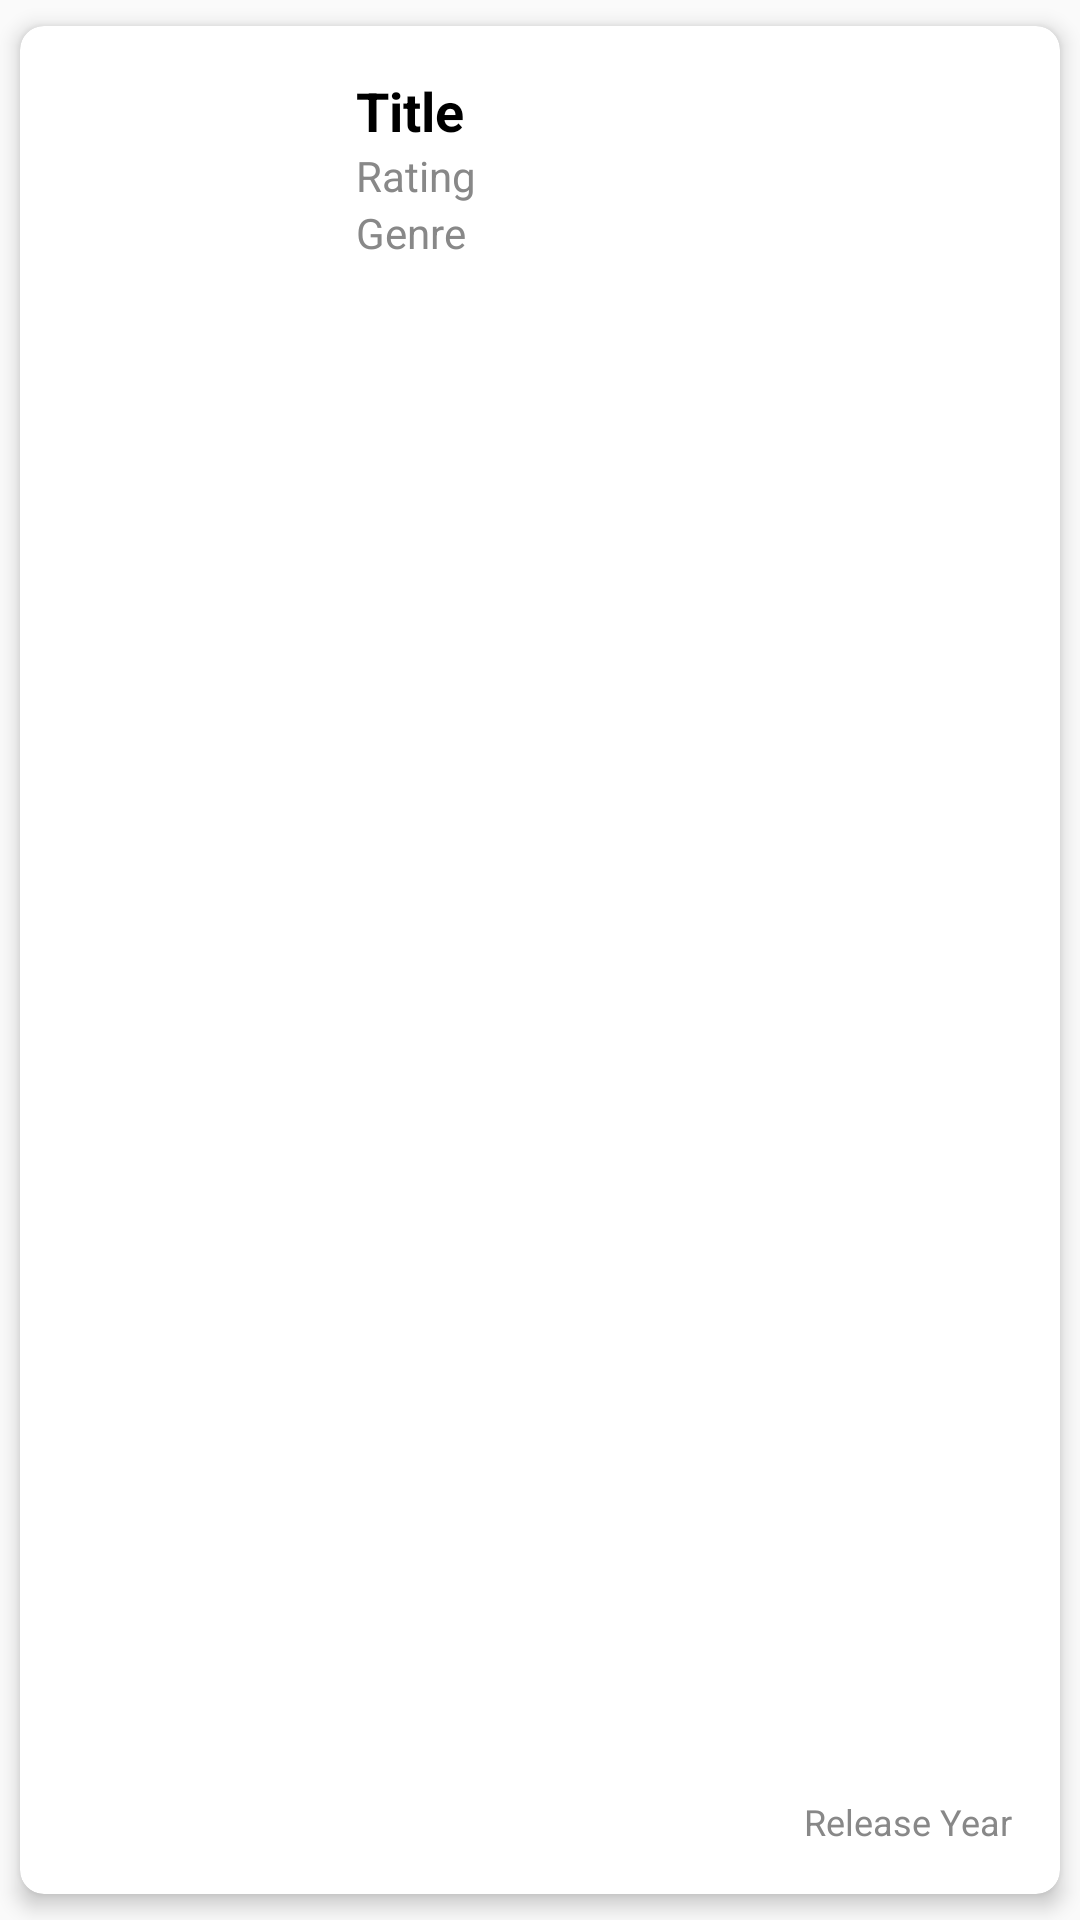

Here is an Android app screen rendered from its layout file. Give the layout XML and the strings, colors and styles it references.
<!-- AndroidManifest.xml: application theme Theme.Mobile_program -->
<!-- res/layout/listitem.xml -->
<?xml version="1.0" encoding="utf-8"?>
<androidx.cardview.widget.CardView xmlns:android="http://schemas.android.com/apk/res/android"
    xmlns:app="http://schemas.android.com/apk/res-auto"
    xmlns:tools="http://schemas.android.com/tools"
    android:layout_width="match_parent"
    android:layout_height="wrap_content"
    app:cardCornerRadius="8dp"
    app:cardElevation="4dp"
    app:cardBackgroundColor="@android:color/white"
    app:cardUseCompatPadding="true">

    <RelativeLayout
        android:layout_width="match_parent"
        android:layout_height="wrap_content"
        android:padding="16dp">

        <ImageView
            android:id="@+id/image"
            android:layout_width="80dp"
            android:layout_height="80dp"
            android:layout_alignParentStart="true"
            android:layout_alignParentTop="true"
            android:layout_marginEnd="16dp" />

        <TextView
            android:id="@+id/title"
            android:layout_width="wrap_content"
            android:layout_height="wrap_content"
            android:layout_toEndOf="@id/image"
            android:layout_alignParentTop="true"
            android:text="Title"
            android:textSize="18sp"
            android:textStyle="bold"
            android:textColor="@color/black"
            tools:ignore="RtlHardcoded" />

        <TextView
            android:id="@+id/rating"
            android:layout_width="wrap_content"
            android:layout_height="wrap_content"
            android:layout_below="@id/title"
            android:layout_toEndOf="@id/image"
            android:text="Rating"
            android:textSize="14sp"
            android:textColor="#888888"
            tools:ignore="RtlHardcoded" />

        <TextView
            android:id="@+id/genre"
            android:layout_width="wrap_content"
            android:layout_height="wrap_content"
            android:layout_below="@id/rating"
            android:layout_toEndOf="@id/image"
            android:text="Genre"
            android:textSize="14sp"
            android:textColor="#888888"
            tools:ignore="RtlHardcoded" />

        <TextView
            android:id="@+id/releaseYear"
            android:layout_width="wrap_content"
            android:layout_height="wrap_content"
            android:layout_alignParentEnd="true"
            android:layout_alignParentBottom="true"
            android:text="Release Year"
            android:textSize="12sp"
            android:textColor="#888888"
            tools:ignore="RtlHardcoded" />

    </RelativeLayout>

</androidx.cardview.widget.CardView>
<!-- resources referenced by this layout -->
<resources>
  <color name="black">#FF000000</color>
  <style name="Theme.Mobile_program" parent="Theme.AppCompat.Light.DarkActionBar">
          
          <item name="colorPrimary">@color/colorPrimary</item>
          <item name="colorPrimaryDark">@color/colorPrimaryDark</item>
          <item name="colorAccent">@color/colorAccent</item>
      </style>
  <color name="colorPrimary">#6200EE</color>
  <color name="colorPrimaryDark">#3700B3</color>
  <color name="colorAccent">#03DAC5</color>
</resources>
